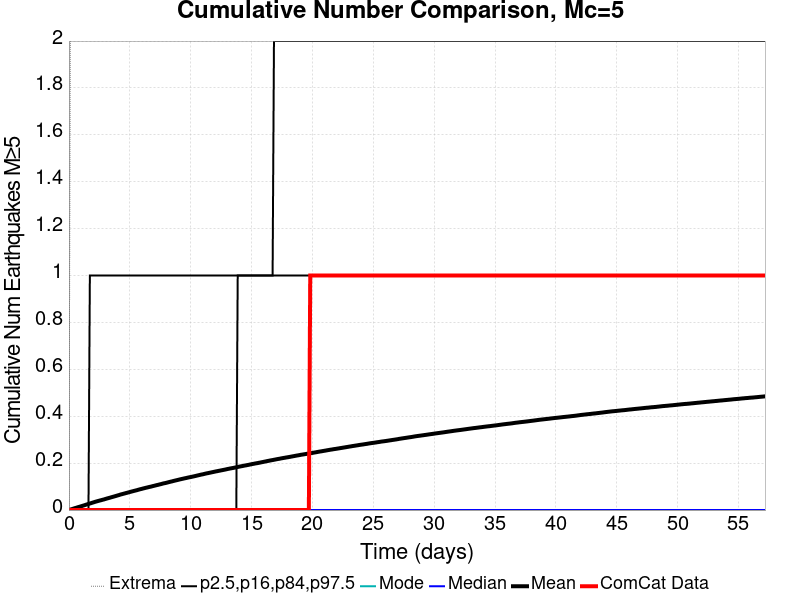

The data file committed next to this chart (first rows):
Time (days), ComCat Data, Simulation Mean, Simulation Median, Simulation Mode, Simulation Minimum, Simulation Maximum, 2.5 %-ile, 16 %-ile, 84 %-ile, 97.5 %-ile
0.0, 0.0, 0.0, 0.0, 0.0, 0.0, 0.0, 0.0, 0.0, 0.0, 0.0
0.1146, 0.0, 0.00197, 0.0, 0.0, 0.0, 2.0, 0.0, 0.0, 0.0, 0.0
0.2292, 0.0, 0.00388, 0.0, 0.0, 0.0, 3.0, 0.0, 0.0, 0.0, 0.0
0.3438, 0.0, 0.00569, 0.0, 0.0, 0.0, 3.0, 0.0, 0.0, 0.0, 0.0
0.4584, 0.0, 0.00775, 0.0, 0.0, 0.0, 3.0, 0.0, 0.0, 0.0, 0.0
0.573, 0.0, 0.00942, 0.0, 0.0, 0.0, 3.0, 0.0, 0.0, 0.0, 0.0
0.6876, 0.0, 0.01137, 0.0, 0.0, 0.0, 3.0, 0.0, 0.0, 0.0, 0.0
0.8021, 0.0, 0.01315, 0.0, 0.0, 0.0, 4.0, 0.0, 0.0, 0.0, 0.0
0.9167, 0.0, 0.01478, 0.0, 0.0, 0.0, 4.0, 0.0, 0.0, 0.0, 0.0
1.031, 0.0, 0.01669, 0.0, 0.0, 0.0, 4.0, 0.0, 0.0, 0.0, 0.0
1.146, 0.0, 0.01854, 0.0, 0.0, 0.0, 4.0, 0.0, 0.0, 0.0, 0.0
1.261, 0.0, 0.02039, 0.0, 0.0, 0.0, 5.0, 0.0, 0.0, 0.0, 0.0
1.375, 0.0, 0.02244, 0.0, 0.0, 0.0, 5.0, 0.0, 0.0, 0.0, 0.0
1.49, 0.0, 0.0243, 0.0, 0.0, 0.0, 5.0, 0.0, 0.0, 0.0, 0.0
1.604, 0.0, 0.02609, 0.0, 0.0, 0.0, 5.0, 0.0, 0.0, 0.0, 0.0
1.719, 0.0, 0.02797, 0.0, 0.0, 0.0, 5.0, 0.0, 0.0, 0.0, 1.0
1.833, 0.0, 0.02971, 0.0, 0.0, 0.0, 5.0, 0.0, 0.0, 0.0, 1.0
1.948, 0.0, 0.03172, 0.0, 0.0, 0.0, 5.0, 0.0, 0.0, 0.0, 1.0
2.063, 0.0, 0.03357, 0.0, 0.0, 0.0, 5.0, 0.0, 0.0, 0.0, 1.0
2.177, 0.0, 0.03547, 0.0, 0.0, 0.0, 5.0, 0.0, 0.0, 0.0, 1.0
2.292, 0.0, 0.03719, 0.0, 0.0, 0.0, 5.0, 0.0, 0.0, 0.0, 1.0
2.406, 0.0, 0.03892, 0.0, 0.0, 0.0, 5.0, 0.0, 0.0, 0.0, 1.0
2.521, 0.0, 0.04045, 0.0, 0.0, 0.0, 5.0, 0.0, 0.0, 0.0, 1.0
2.636, 0.0, 0.04198, 0.0, 0.0, 0.0, 5.0, 0.0, 0.0, 0.0, 1.0
2.75, 0.0, 0.04372, 0.0, 0.0, 0.0, 5.0, 0.0, 0.0, 0.0, 1.0
2.865, 0.0, 0.04514, 0.0, 0.0, 0.0, 5.0, 0.0, 0.0, 0.0, 1.0
2.979, 0.0, 0.04701, 0.0, 0.0, 0.0, 5.0, 0.0, 0.0, 0.0, 1.0
3.094, 0.0, 0.04882, 0.0, 0.0, 0.0, 5.0, 0.0, 0.0, 0.0, 1.0
3.209, 0.0, 0.05053, 0.0, 0.0, 0.0, 5.0, 0.0, 0.0, 0.0, 1.0
3.323, 0.0, 0.05211, 0.0, 0.0, 0.0, 5.0, 0.0, 0.0, 0.0, 1.0
3.438, 0.0, 0.05386, 0.0, 0.0, 0.0, 5.0, 0.0, 0.0, 0.0, 1.0
3.552, 0.0, 0.0556, 0.0, 0.0, 0.0, 5.0, 0.0, 0.0, 0.0, 1.0
3.667, 0.0, 0.05731, 0.0, 0.0, 0.0, 5.0, 0.0, 0.0, 0.0, 1.0
3.782, 0.0, 0.05895, 0.0, 0.0, 0.0, 5.0, 0.0, 0.0, 0.0, 1.0
3.896, 0.0, 0.06072, 0.0, 0.0, 0.0, 5.0, 0.0, 0.0, 0.0, 1.0
4.011, 0.0, 0.06255, 0.0, 0.0, 0.0, 6.0, 0.0, 0.0, 0.0, 1.0
4.125, 0.0, 0.06426, 0.0, 0.0, 0.0, 6.0, 0.0, 0.0, 0.0, 1.0
4.24, 0.0, 0.06625, 0.0, 0.0, 0.0, 6.0, 0.0, 0.0, 0.0, 1.0
4.354, 0.0, 0.06778, 0.0, 0.0, 0.0, 6.0, 0.0, 0.0, 0.0, 1.0
4.469, 0.0, 0.06938, 0.0, 0.0, 0.0, 6.0, 0.0, 0.0, 0.0, 1.0
4.584, 0.0, 0.07101, 0.0, 0.0, 0.0, 6.0, 0.0, 0.0, 0.0, 1.0
4.698, 0.0, 0.07263, 0.0, 0.0, 0.0, 6.0, 0.0, 0.0, 0.0, 1.0
4.813, 0.0, 0.07419, 0.0, 0.0, 0.0, 6.0, 0.0, 0.0, 0.0, 1.0
4.927, 0.0, 0.07583, 0.0, 0.0, 0.0, 6.0, 0.0, 0.0, 0.0, 1.0
5.042, 0.0, 0.07746, 0.0, 0.0, 0.0, 6.0, 0.0, 0.0, 0.0, 1.0
5.157, 0.0, 0.07911, 0.0, 0.0, 0.0, 6.0, 0.0, 0.0, 0.0, 1.0
5.271, 0.0, 0.08066, 0.0, 0.0, 0.0, 6.0, 0.0, 0.0, 0.0, 1.0
5.386, 0.0, 0.08223, 0.0, 0.0, 0.0, 6.0, 0.0, 0.0, 0.0, 1.0
5.5, 0.0, 0.08372, 0.0, 0.0, 0.0, 6.0, 0.0, 0.0, 0.0, 1.0
5.615, 0.0, 0.08525, 0.0, 0.0, 0.0, 6.0, 0.0, 0.0, 0.0, 1.0
5.73, 0.0, 0.08709, 0.0, 0.0, 0.0, 6.0, 0.0, 0.0, 0.0, 1.0
5.844, 0.0, 0.08869, 0.0, 0.0, 0.0, 6.0, 0.0, 0.0, 0.0, 1.0
5.959, 0.0, 0.09006, 0.0, 0.0, 0.0, 6.0, 0.0, 0.0, 0.0, 1.0
6.073, 0.0, 0.09177, 0.0, 0.0, 0.0, 6.0, 0.0, 0.0, 0.0, 1.0
6.188, 0.0, 0.0932, 0.0, 0.0, 0.0, 6.0, 0.0, 0.0, 0.0, 1.0
6.303, 0.0, 0.09474, 0.0, 0.0, 0.0, 6.0, 0.0, 0.0, 0.0, 1.0
6.417, 0.0, 0.09613, 0.0, 0.0, 0.0, 6.0, 0.0, 0.0, 0.0, 1.0
6.532, 0.0, 0.09763, 0.0, 0.0, 0.0, 6.0, 0.0, 0.0, 0.0, 1.0
6.646, 0.0, 0.09897, 0.0, 0.0, 0.0, 6.0, 0.0, 0.0, 0.0, 1.0
6.761, 0.0, 0.1003, 0.0, 0.0, 0.0, 6.0, 0.0, 0.0, 0.0, 1.0
... 440 more rows
